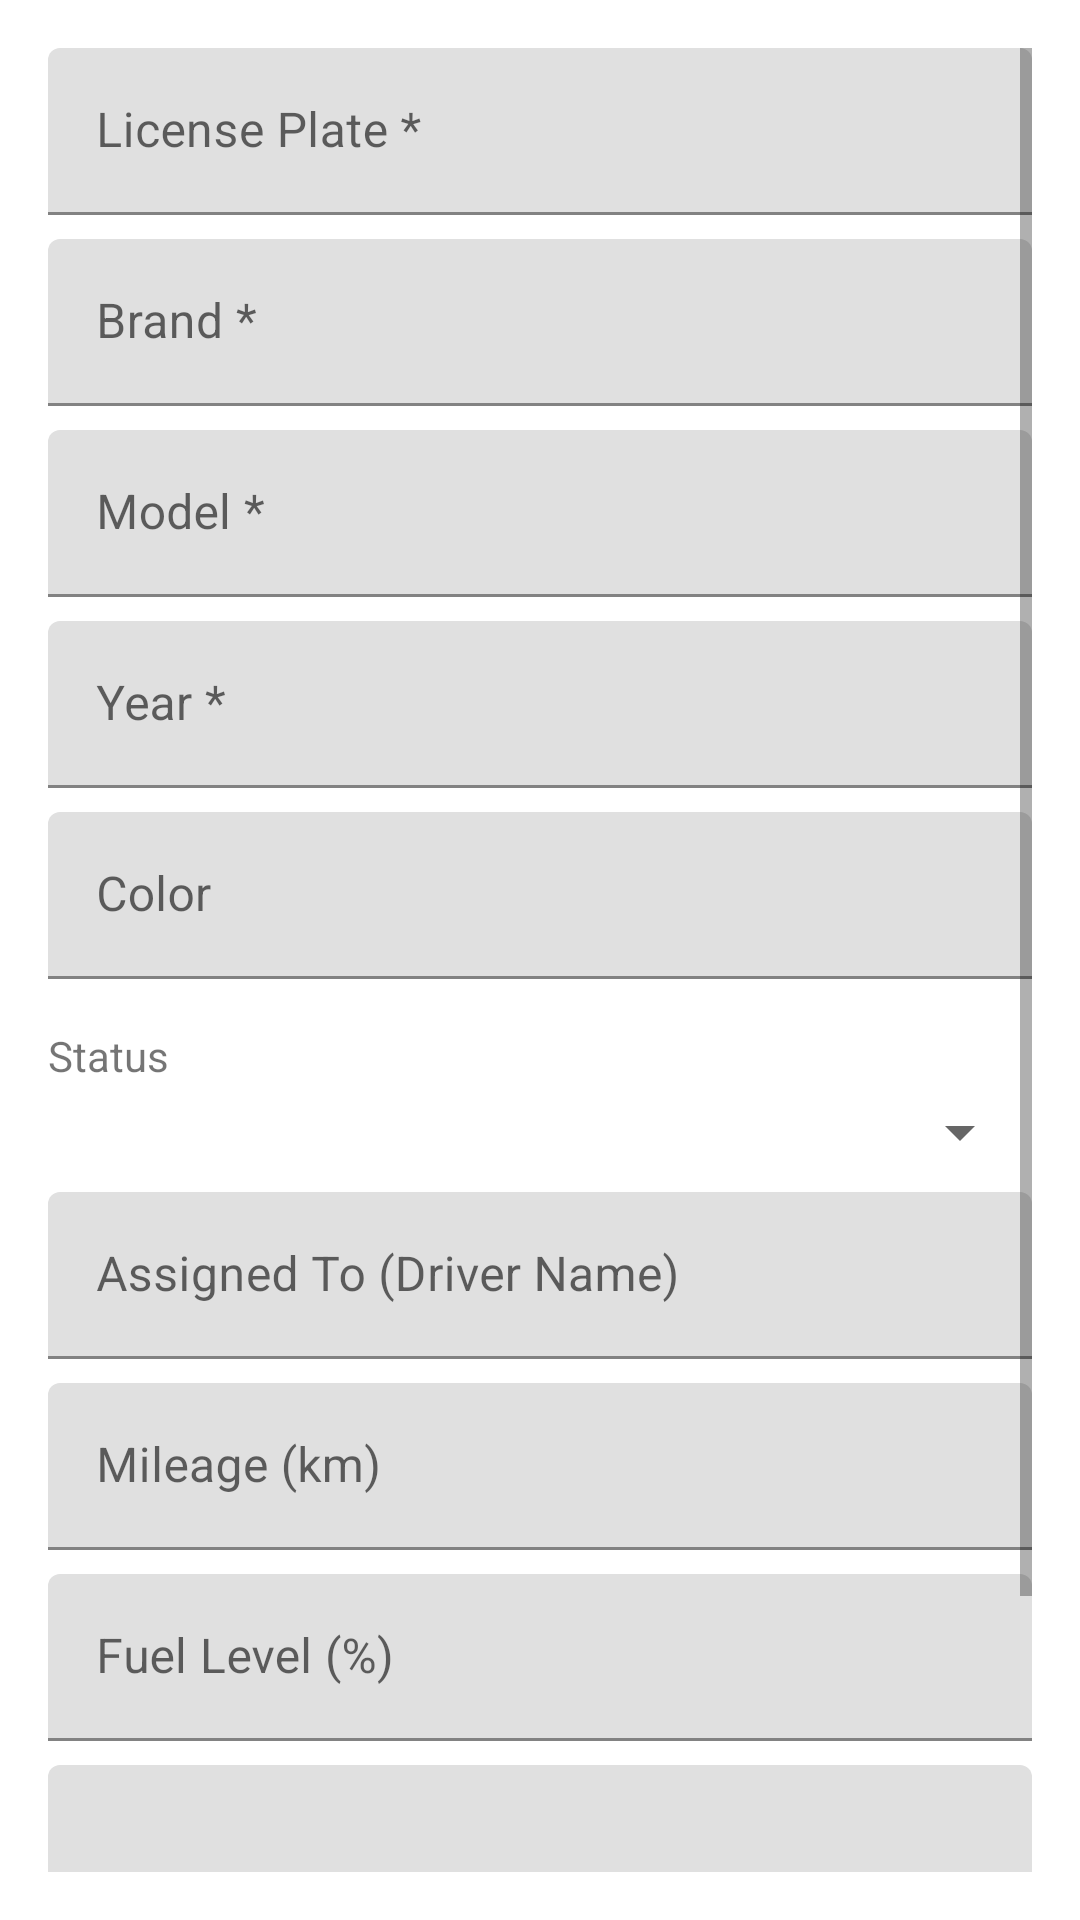

Here is an Android app screen rendered from its layout file. Give the layout XML and the strings, colors and styles it references.
<!-- AndroidManifest.xml: application theme Theme.CarFleetManager -->
<!-- res/layout/fragment_add_edit_vehicle.xml -->
<?xml version="1.0" encoding="utf-8"?>
<ScrollView xmlns:android="http://schemas.android.com/apk/res/android"
    android:layout_width="match_parent"
    android:layout_height="match_parent"
    android:padding="16dp">

    <LinearLayout
        android:layout_width="match_parent"
        android:layout_height="wrap_content"
        android:orientation="vertical">

        <com.google.android.material.textfield.TextInputLayout
            android:layout_width="match_parent"
            android:layout_height="wrap_content"
            android:hint="License Plate *"
            android:layout_marginBottom="8dp">
            <com.google.android.material.textfield.TextInputEditText
                android:id="@+id/et_license_plate"
                android:layout_width="match_parent"
                android:layout_height="wrap_content" />
        </com.google.android.material.textfield.TextInputLayout>

        <com.google.android.material.textfield.TextInputLayout
            android:layout_width="match_parent"
            android:layout_height="wrap_content"
            android:hint="Brand *"
            android:layout_marginBottom="8dp">
            <com.google.android.material.textfield.TextInputEditText
                android:id="@+id/et_brand"
                android:layout_width="match_parent"
                android:layout_height="wrap_content" />
        </com.google.android.material.textfield.TextInputLayout>

        <com.google.android.material.textfield.TextInputLayout
            android:layout_width="match_parent"
            android:layout_height="wrap_content"
            android:hint="Model *"
            android:layout_marginBottom="8dp">
            <com.google.android.material.textfield.TextInputEditText
                android:id="@+id/et_model"
                android:layout_width="match_parent"
                android:layout_height="wrap_content" />
        </com.google.android.material.textfield.TextInputLayout>

        <com.google.android.material.textfield.TextInputLayout
            android:layout_width="match_parent"
            android:layout_height="wrap_content"
            android:hint="Year *"
            android:layout_marginBottom="8dp">
            <com.google.android.material.textfield.TextInputEditText
                android:id="@+id/et_year"
                android:layout_width="match_parent"
                android:layout_height="wrap_content"
                android:inputType="number" />
        </com.google.android.material.textfield.TextInputLayout>

        <com.google.android.material.textfield.TextInputLayout
            android:layout_width="match_parent"
            android:layout_height="wrap_content"
            android:hint="Color"
            android:layout_marginBottom="8dp">
            <com.google.android.material.textfield.TextInputEditText
                android:id="@+id/et_color"
                android:layout_width="match_parent"
                android:layout_height="wrap_content" />
        </com.google.android.material.textfield.TextInputLayout>

        <TextView
            android:layout_width="match_parent"
            android:layout_height="wrap_content"
            android:text="Status"
            android:textSize="14sp"
            android:layout_marginTop="8dp"
            android:layout_marginBottom="4dp" />

        <Spinner
            android:id="@+id/spinner_status"
            android:layout_width="match_parent"
            android:layout_height="wrap_content"
            android:layout_marginBottom="8dp" />

        <com.google.android.material.textfield.TextInputLayout
            android:layout_width="match_parent"
            android:layout_height="wrap_content"
            android:hint="Assigned To (Driver Name)"
            android:layout_marginBottom="8dp">
            <com.google.android.material.textfield.TextInputEditText
                android:id="@+id/et_assigned_to"
                android:layout_width="match_parent"
                android:layout_height="wrap_content" />
        </com.google.android.material.textfield.TextInputLayout>

        <com.google.android.material.textfield.TextInputLayout
            android:layout_width="match_parent"
            android:layout_height="wrap_content"
            android:hint="Mileage (km)"
            android:layout_marginBottom="8dp">
            <com.google.android.material.textfield.TextInputEditText
                android:id="@+id/et_mileage"
                android:layout_width="match_parent"
                android:layout_height="wrap_content"
                android:inputType="number" />
        </com.google.android.material.textfield.TextInputLayout>

        <com.google.android.material.textfield.TextInputLayout
            android:layout_width="match_parent"
            android:layout_height="wrap_content"
            android:hint="Fuel Level (%)"
            android:layout_marginBottom="8dp">
            <com.google.android.material.textfield.TextInputEditText
                android:id="@+id/et_fuel_level"
                android:layout_width="match_parent"
                android:layout_height="wrap_content"
                android:inputType="number" />
        </com.google.android.material.textfield.TextInputLayout>

        <com.google.android.material.textfield.TextInputLayout
            android:layout_width="match_parent"
            android:layout_height="wrap_content"
            android:hint="Notes"
            android:layout_marginBottom="16dp">
            <com.google.android.material.textfield.TextInputEditText
                android:id="@+id/et_notes"
                android:layout_width="match_parent"
                android:layout_height="wrap_content"
                android:minLines="3" />
        </com.google.android.material.textfield.TextInputLayout>

        <Button
            android:id="@+id/btn_save"
            android:layout_width="match_parent"
            android:layout_height="wrap_content"
            android:text="Save Vehicle"
            android:layout_marginBottom="8dp" />

        <Button
            android:id="@+id/btn_delete"
            android:layout_width="match_parent"
            android:layout_height="wrap_content"
            android:text="Delete Vehicle"
            android:backgroundTint="#F44336"
            android:visibility="gone" />

    </LinearLayout>
</ScrollView>
<!-- resources referenced by this layout -->
<resources>
  <style name="Theme.CarFleetManager" parent="Theme.MaterialComponents.DayNight.DarkActionBar">
          <item name="colorPrimary">#1976D2</item>
          <item name="colorPrimaryVariant">#1565C0</item>
          <item name="colorOnPrimary">#FFFFFF</item>
          <item name="colorSecondary">#03DAC5</item>
          <item name="colorSecondaryVariant">#018786</item>
          <item name="colorOnSecondary">#000000</item>
          <item name="android:statusBarColor">?attr/colorPrimaryVariant</item>
      </style>
</resources>
